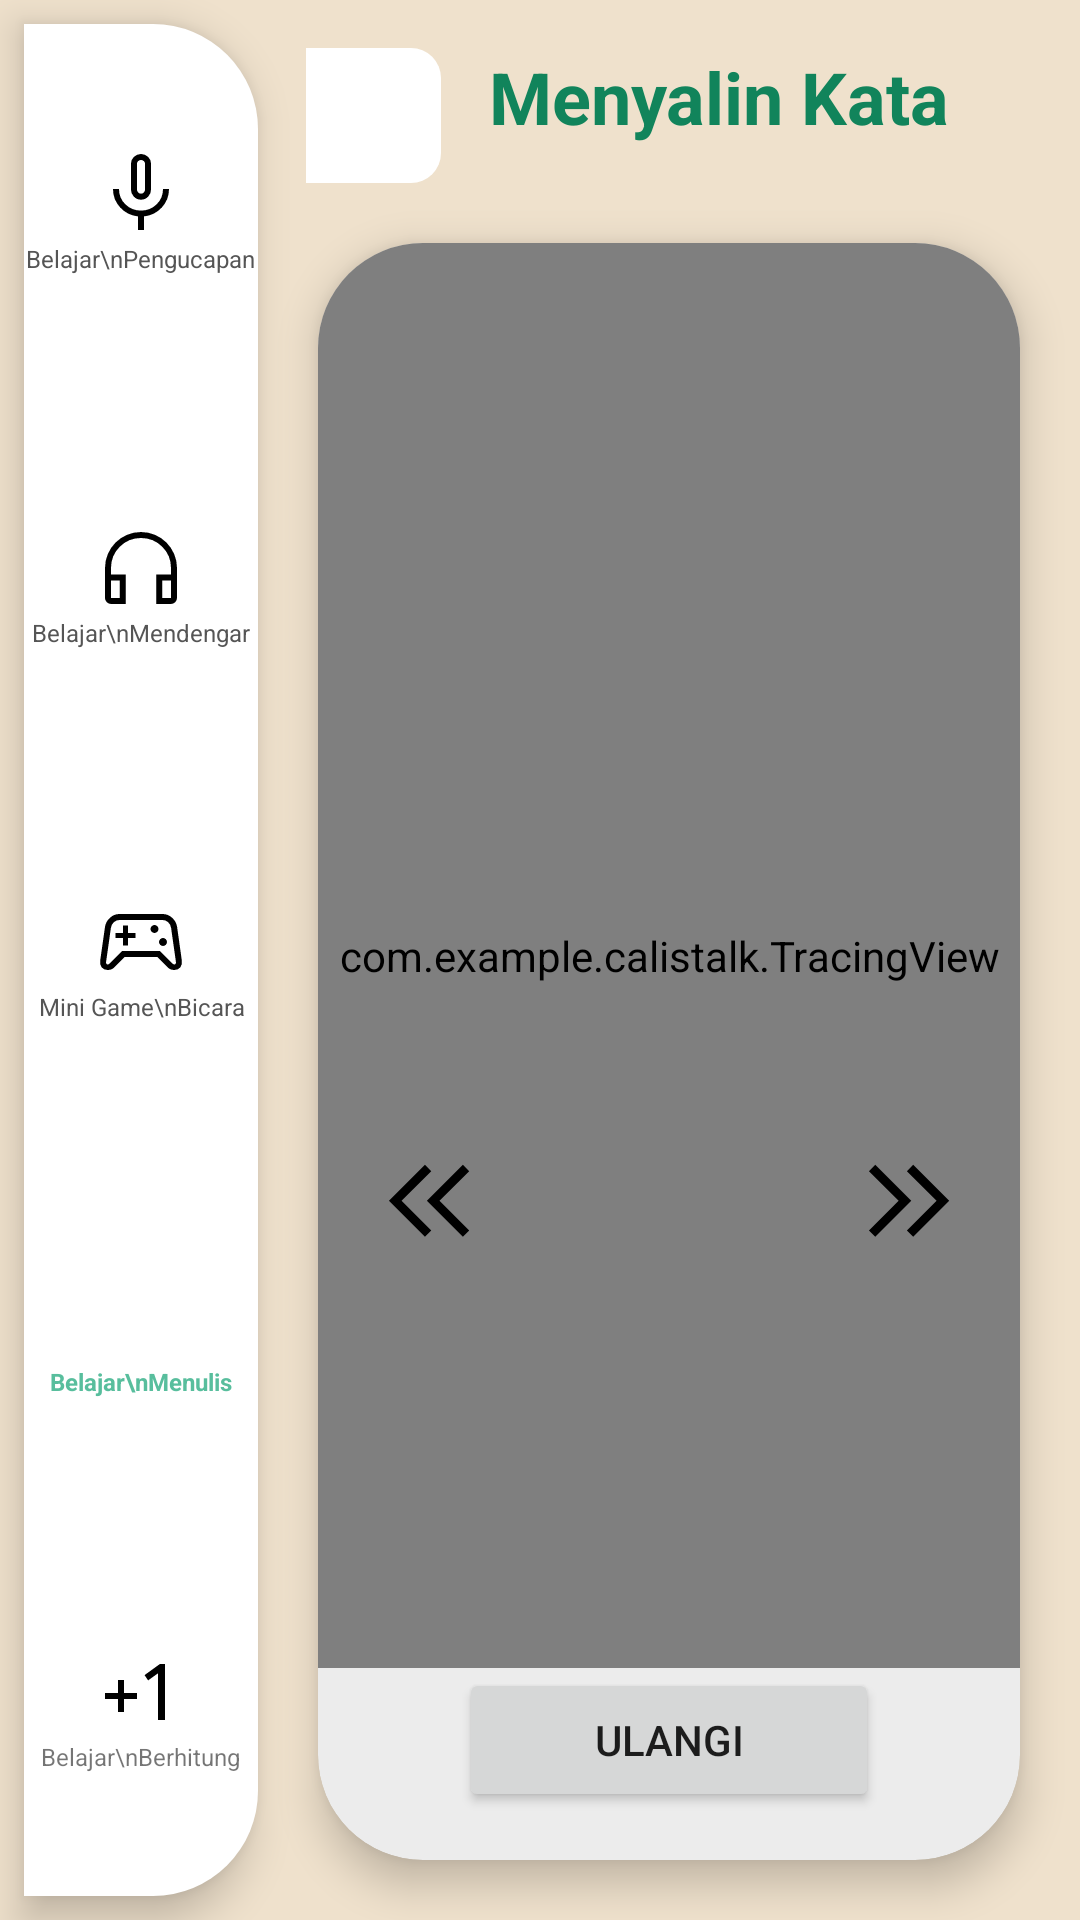

This screen was rendered from an Android layout file. Write that file and the resources it references.
<!-- AndroidManifest.xml: application theme AppTheme -->
<!-- res/layout/menyalin_kata.xml -->
<?xml version="1.0" encoding="utf-8"?>
<androidx.constraintlayout.widget.ConstraintLayout
    xmlns:android="http://schemas.android.com/apk/res/android"
    xmlns:app="http://schemas.android.com/apk/res-auto"
    android:layout_width="match_parent"
    android:layout_height="match_parent"
    android:background="#EFE1CC">

    
    <LinearLayout
        android:id="@+id/sidebar"
        android:layout_width="78dp"
        android:layout_height="0dp"
        android:layout_margin="8dp"
        android:orientation="vertical"
        android:background="@drawable/bg_sidebar"
        android:elevation="8dp"
        app:layout_constraintTop_toTopOf="parent"
        app:layout_constraintBottom_toBottomOf="parent"
        app:layout_constraintStart_toStartOf="parent">

        
        <LinearLayout
            android:layout_width="match_parent"
            android:layout_height="0dp"
            android:layout_weight="1"
            android:gravity="center"
            android:orientation="vertical">

            <ImageView
                android:layout_width="32dp"
                android:layout_height="32dp"
                android:src="@drawable/ic_mic"/>

            <TextView
                android:layout_width="wrap_content"
                android:layout_height="wrap_content"
                android:text="Belajar\nPengucapan"
                android:textAlignment="center"
                android:textColor="#555555"
                android:textSize="8sp"/>
        </LinearLayout>

        
        <LinearLayout
            android:layout_width="match_parent"
            android:layout_height="0dp"
            android:layout_weight="1"
            android:gravity="center"
            android:orientation="vertical">

            <ImageView
                android:layout_width="32dp"
                android:layout_height="32dp"
                android:src="@drawable/ic_headset"/>

            <TextView
                android:layout_width="wrap_content"
                android:layout_height="wrap_content"
                android:text="Belajar\nMendengar"
                android:textAlignment="center"
                android:textColor="#555555"
                android:textSize="8sp"/>
        </LinearLayout>

        
        <LinearLayout
            android:layout_width="match_parent"
            android:layout_height="0dp"
            android:layout_weight="1"
            android:gravity="center"
            android:orientation="vertical">

            <ImageView
                android:layout_width="32dp"
                android:layout_height="32dp"
                android:src="@drawable/ic_game"/>

            <TextView
                android:layout_width="wrap_content"
                android:layout_height="wrap_content"
                android:text="Mini Game\nBicara"
                android:textAlignment="center"
                android:textColor="#555555"
                android:textSize="8sp"/>
        </LinearLayout>

        
        <LinearLayout
            android:layout_width="match_parent"
            android:layout_height="0dp"
            android:layout_weight="1"
            android:gravity="center"
            android:orientation="vertical">

            <ImageView
                android:layout_width="32dp"
                android:layout_height="32dp"
                android:src="@drawable/ic_edit"
                app:tint="#58BE9D"/>

            <TextView
                android:layout_width="wrap_content"
                android:layout_height="wrap_content"
                android:text="Belajar\nMenulis"
                android:textAlignment="center"
                android:textColor="#58BE9D"
                android:textSize="8sp"
                android:textStyle="bold"/>
        </LinearLayout>

        
        <LinearLayout
            android:layout_width="match_parent"
            android:layout_height="0dp"
            android:layout_weight="1"
            android:gravity="center"
            android:orientation="vertical">

            <ImageView
                android:layout_width="32dp"
                android:layout_height="32dp"
                android:src="@drawable/ic_calculate"/>

            <TextView
                android:layout_width="wrap_content"
                android:layout_height="wrap_content"
                android:text="Belajar\nBerhitung"
                android:textAlignment="center"
                android:textSize="8sp"/>
        </LinearLayout>

    </LinearLayout>

    
    <ImageButton
        android:id="@+id/btnBack"
        android:layout_width="45dp"
        android:layout_height="45dp"
        android:layout_marginStart="16dp"
        android:layout_marginTop="16dp"
        android:background="@drawable/bg_circle_white"
        android:src="@drawable/ic_back"
        app:layout_constraintStart_toEndOf="@id/sidebar"
        app:layout_constraintTop_toTopOf="parent"/>

    
    <TextView
        android:id="@+id/txtJudul"
        android:layout_width="wrap_content"
        android:layout_height="wrap_content"
        android:layout_marginStart="16dp"
        android:text="Menyalin Kata"
        android:textColor="#11845B"
        android:textSize="24sp"
        android:textStyle="bold"
        app:layout_constraintStart_toEndOf="@id/btnBack"
        app:layout_constraintTop_toTopOf="@id/btnBack"/>

    
    <androidx.cardview.widget.CardView
        android:id="@+id/cardMenyalin"
        android:layout_width="0dp"
        android:layout_height="0dp"
        android:layout_margin="20dp"
        app:cardBackgroundColor="#ECECEC"
        app:cardCornerRadius="35dp"
        app:cardElevation="8dp"
        app:layout_constraintTop_toBottomOf="@id/btnBack"
        app:layout_constraintBottom_toBottomOf="parent"
        app:layout_constraintStart_toEndOf="@id/sidebar"
        app:layout_constraintEnd_toEndOf="parent">

        <LinearLayout
            android:id="@+id/headerBuah"
            android:layout_width="wrap_content"
            android:layout_height="wrap_content"
            android:orientation="vertical"
            android:gravity="center"
            android:layout_marginTop="10dp"
            app:layout_constraintTop_toBottomOf="@id/txtJudul"
            app:layout_constraintStart_toEndOf="@id/sidebar"
            app:layout_constraintEnd_toEndOf="parent">

            <ImageView
                android:id="@+id/imgObjek"
                android:layout_width="90dp"
                android:layout_height="90dp"
                android:src="@drawable/apel"
                android:scaleType="fitCenter"/>

            <TextView
                android:id="@+id/txtKata"
                android:layout_width="wrap_content"
                android:layout_height="wrap_content"
                android:text="APEL"
                android:textSize="28sp"
                android:textStyle="bold"
                android:textColor="#000000"/>

        </LinearLayout>

        <FrameLayout
            android:layout_width="match_parent"
            android:layout_height="match_parent">

            <LinearLayout
                android:layout_width="match_parent"
                android:layout_height="match_parent"
                android:orientation="vertical">

                
                <com.example.calistalk.TracingView
                    android:id="@+id/tracingView"
                    android:layout_width="match_parent"
                    android:layout_height="350dp"
                    android:layout_weight="1" />


                <Button
                    android:id="@+id/btnClear"
                    android:layout_width="140dp"
                    android:layout_height="wrap_content"
                    android:layout_gravity="center_horizontal"
                    android:layout_marginBottom="16dp"
                    android:text="Ulangi" />

            </LinearLayout>

            
            <ImageButton
                android:id="@+id/leftArrow"
                android:layout_width="50dp"
                android:layout_height="50dp"
                android:layout_marginTop="50dp"
                android:layout_gravity="start|center_vertical"
                android:layout_marginStart="12dp"
                android:background="@android:color/transparent"
                android:src="@drawable/ic_double_left" />

            
            <ImageButton
                android:id="@+id/rightArrow"
                android:layout_width="50dp"
                android:layout_height="50dp"
                android:layout_marginTop="50dp"
                android:layout_gravity="end|center_vertical"
                android:layout_marginEnd="12dp"
                android:background="@android:color/transparent"
                android:src="@drawable/ic_double_right" />

        </FrameLayout>

    </androidx.cardview.widget.CardView>

</androidx.constraintlayout.widget.ConstraintLayout>
<!-- resources referenced by this layout -->
<resources>
  <!-- drawable bg_circle_white (drawable) -->
  <?xml version="1.0" encoding="utf-8"?>
  <shape xmlns:android="http://schemas.android.com/apk/res/android">
  
      
      <solid android:color="#FFFFFF"/>
  
      
      <corners
          android:topRightRadius="10dp"
          android:bottomRightRadius="10dp"/>
  
  </shape>
  <!-- drawable bg_sidebar (drawable) -->
  <?xml version="1.0" encoding="utf-8"?>
  <shape xmlns:android="http://schemas.android.com/apk/res/android">
  
      
      <solid android:color="#FFFFFF"/>
  
      
      <corners
          android:topRightRadius="35dp"
          android:bottomRightRadius="35dp"/>
  
  </shape>
  <!-- drawable ic_calculate (drawable) -->
  <vector xmlns:android="http://schemas.android.com/apk/res/android"
      android:width="48dp"
      android:height="48dp"
      android:viewportWidth="960"
      android:viewportHeight="960">
    <path
        android:pathData="M250,680v-130L120,550v-60h130v-130h60v130h130v60L310,550v130h-60ZM650,760v-467l-99,71 -35,-53 153,-111h51v560h-70Z"
        android:fillColor="#000000"/>
  </vector>
  <!-- drawable ic_double_left (drawable) -->
  <vector xmlns:android="http://schemas.android.com/apk/res/android"
      android:width="48dp"
      android:height="48dp"
      android:viewportWidth="960"
      android:viewportHeight="960">
    <path
        android:pathData="M453,719 L213,479l240,-240 42,42 -198,198 198,198 -42,42ZM706,719L466,479l240,-240 42,42 -198,198 198,198 -42,42Z"
        android:fillColor="#000000"/>
  </vector>
  <!-- drawable ic_double_right (drawable) -->
  <vector xmlns:android="http://schemas.android.com/apk/res/android"
      android:width="48dp"
      android:height="48dp"
      android:viewportWidth="960"
      android:viewportHeight="960">
    <path
        android:pathData="M411,479 L213,281l42,-42 240,240 -240,240 -42,-42 198,-198ZM664,479L466,281l42,-42 240,240 -240,240 -42,-42 198,-198Z"
        android:fillColor="#000000"/>
  </vector>
  <!-- drawable ic_headset (drawable) -->
  <vector xmlns:android="http://schemas.android.com/apk/res/android"
      android:width="48dp"
      android:height="48dp"
      android:viewportWidth="960"
      android:viewportHeight="960">
    <path
        android:pathData="M328,840L180,840q-24,0 -42,-18t-18,-42v-300q0,-75 28.5,-140.5t77,-114q48.5,-48.5 114,-77T480,120q75,0 140.5,28.5t114,77q48.5,48.5 77,114T840,480v300q0,24 -18,42t-42,18L632,840v-296h148v-64q0,-125.36 -87.5,-212.68Q605,180 480,180t-212.5,87.32Q180,354.64 180,480v64h148v296ZM268,604h-88v176h88v-176ZM692,604v176h88v-176h-88ZM268,604h-88,88ZM692,604h88,-88Z"
        android:fillColor="#000000"/>
  </vector>
  <!-- drawable ic_mic (drawable) -->
  <vector xmlns:android="http://schemas.android.com/apk/res/android"
      android:width="48dp"
      android:height="48dp"
      android:viewportWidth="960"
      android:viewportHeight="960">
    <path
        android:pathData="M408,506.08q-29,-30.91 -29,-75.08v-251q0,-41.67 29.44,-70.83Q437.88,80 479.94,80t71.56,29.17Q581,138.33 581,180v251q0,44.17 -29,75.08Q523,537 480,537t-72,-30.92ZM480,309ZM450,840v-136q-106,-11 -178,-89t-72,-184h60q0,91 64.29,153t155.5,62q91.21,0 155.71,-62Q700,522 700,431h60q0,106 -72,184t-178,89v136h-60ZM509.5,463.5Q521,450 521,431v-251q0,-17 -11.79,-28.5T480,140q-17.42,0 -29.21,11.5T439,180v251q0,19 11.5,32.5T480,477q18,0 29.5,-13.5Z"
        android:fillColor="#000000"/>
  </vector>
  <style name="AppTheme" parent="Theme.AppCompat.Light.NoActionBar">
          <item name="colorPrimary">@color/primary</item>
          <item name="colorPrimaryDark">@color/primary_dark</item>
          <item name="colorAccent">@color/secondary</item>
          <item name="android:windowBackground">@color/background</item>
          <item name="android:statusBarColor">@color/status_bar</item>
      </style>
  <color name="primary">#59B292</color>
  <color name="primary_dark">#4A8A6F</color>
  <color name="secondary">#FFC94D</color>
  <color name="background">#FAE7CB</color>
  <color name="status_bar">#59B292</color>
</resources>
